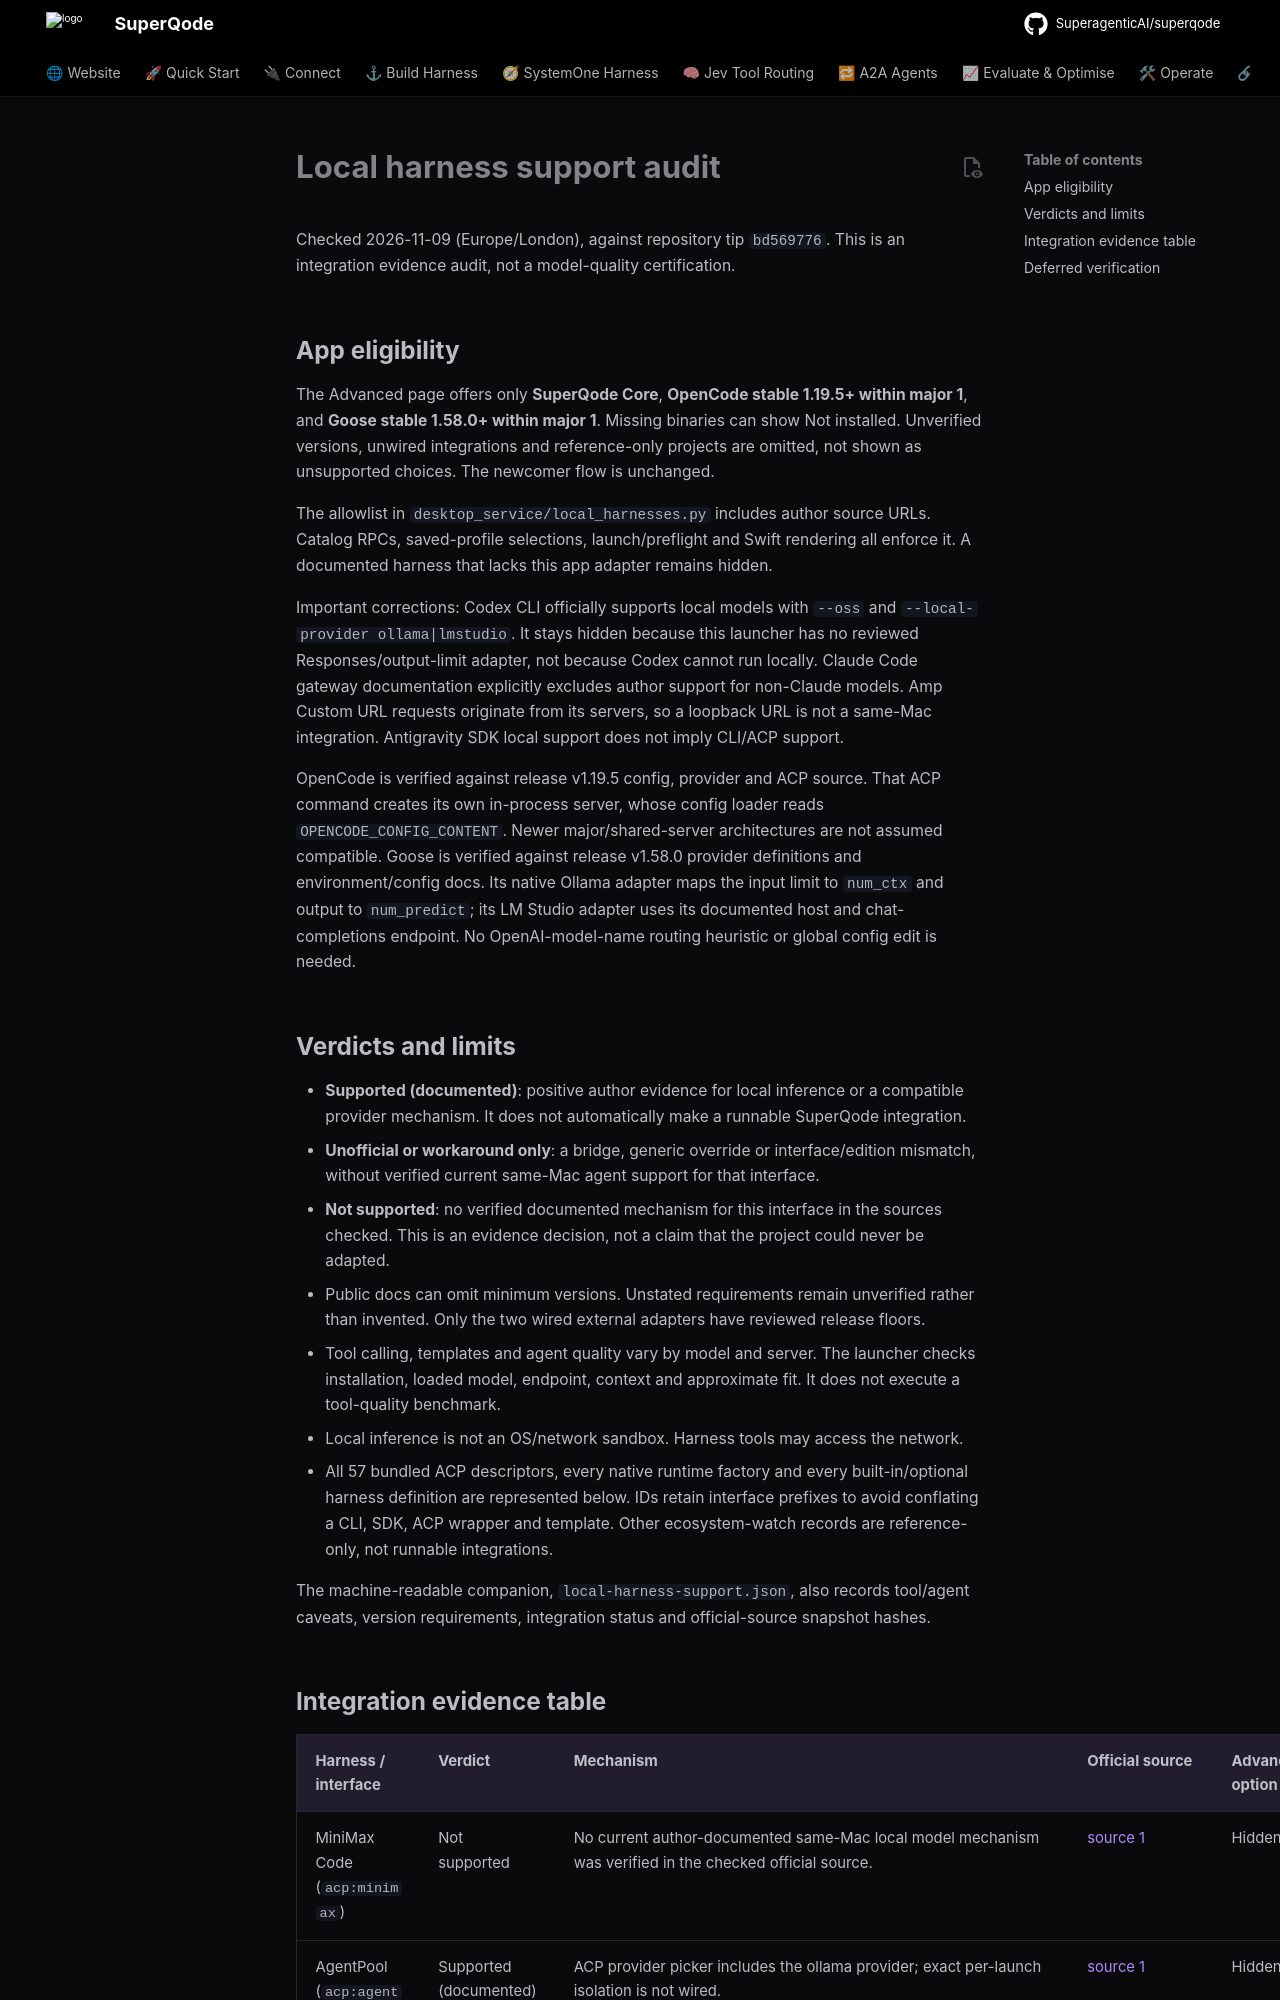

repository: SuperagenticAI/superqode · page: integrations/local-harness-support/index.html · generator: mkdocs

# Local harness support audit

Checked 2026-11-09 (Europe/London), against repository tip `bd569776`. This is an integration evidence audit, not a model-quality certification.

## App eligibility

The Advanced page offers only **SuperQode Core**, **OpenCode stable 1.19.5+ within major 1**, and **Goose stable 1.58.0+ within major 1**. Missing binaries can show Not installed. Unverified versions, unwired integrations and reference-only projects are omitted, not shown as unsupported choices. The newcomer flow is unchanged.

The allowlist in `desktop_service/local_harnesses.py` includes author source URLs. Catalog RPCs, saved-profile selections, launch/preflight and Swift rendering all enforce it. A documented harness that lacks this app adapter remains hidden.

Important corrections: Codex CLI officially supports local models with `--oss` and `--local-provider ollama|lmstudio`. It stays hidden because this launcher has no reviewed Responses/output-limit adapter, not because Codex cannot run locally. Claude Code gateway documentation explicitly excludes author support for non-Claude models. Amp Custom URL requests originate from its servers, so a loopback URL is not a same-Mac integration. Antigravity SDK local support does not imply CLI/ACP support.

OpenCode is verified against release v1.19.5 config, provider and ACP source. That ACP command creates its own in-process server, whose config loader reads `OPENCODE_CONFIG_CONTENT`. Newer major/shared-server architectures are not assumed compatible. Goose is verified against release v1.58.0 provider definitions and environment/config docs. Its native Ollama adapter maps the input limit to `num_ctx` and output to `num_predict`; its LM Studio adapter uses its documented host and chat-completions endpoint. No OpenAI-model-name routing heuristic or global config edit is needed.

## Verdicts and limits

- **Supported (documented)**: positive author evidence for local inference or a compatible provider mechanism. It does not automatically make a runnable SuperQode integration.
- **Unofficial or workaround only**: a bridge, generic override or interface/edition mismatch, without verified current same-Mac agent support for that interface.
- **Not supported**: no verified documented mechanism for this interface in the sources checked. This is an evidence decision, not a claim that the project could never be adapted.
- Public docs can omit minimum versions. Unstated requirements remain unverified rather than invented. Only the two wired external adapters have reviewed release floors.
- Tool calling, templates and agent quality vary by model and server. The launcher checks installation, loaded model, endpoint, context and approximate fit. It does not execute a tool-quality benchmark.
- Local inference is not an OS/network sandbox. Harness tools may access the network.
- All 57 bundled ACP descriptors, every native runtime factory and every built-in/optional harness definition are represented below. IDs retain interface prefixes to avoid conflating a CLI, SDK, ACP wrapper and template. Other ecosystem-watch records are reference-only, not runnable integrations.

The machine-readable companion, `local-harness-support.json`, also records tool/agent caveats, version requirements, integration status and official-source snapshot hashes.
